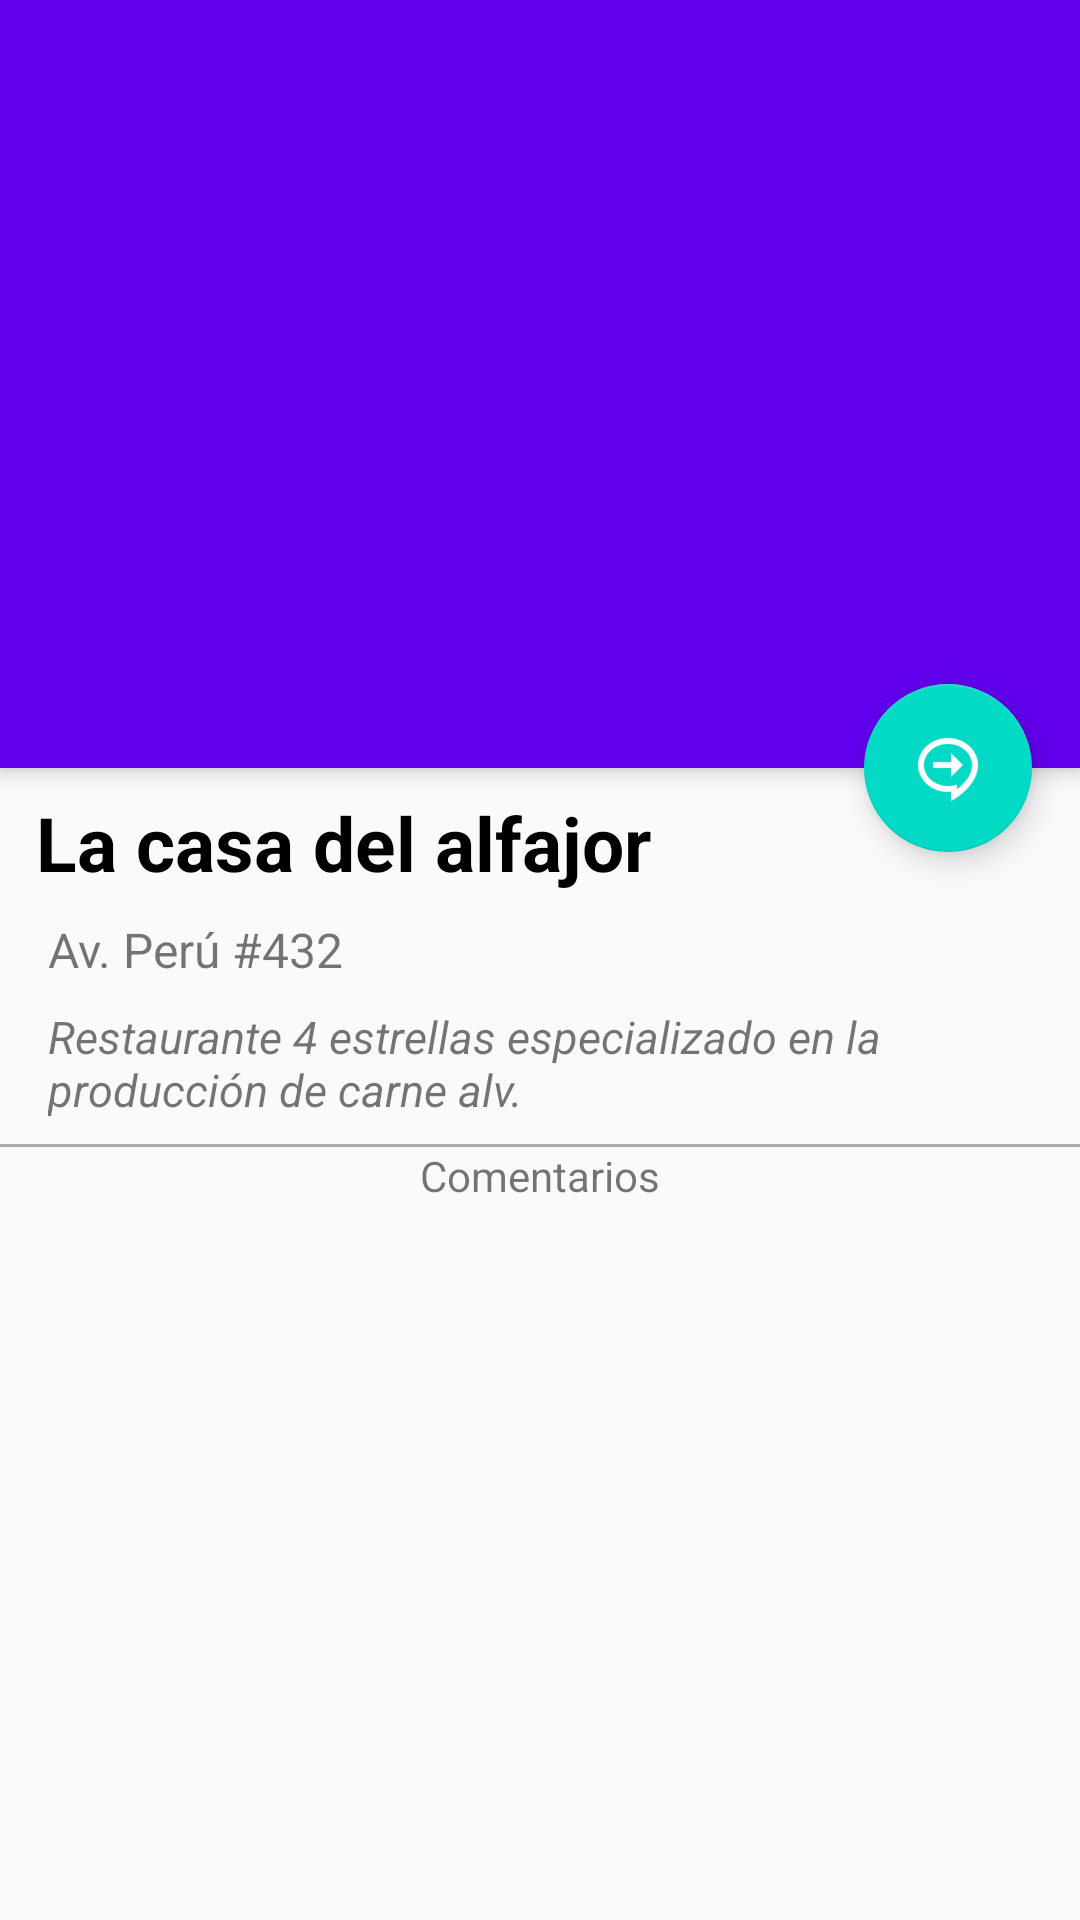

The Android layout XML behind this screen, and the referenced resources:
<!-- AndroidManifest.xml: application theme AppTheme -->
<!-- res/layout/activity_detail_nofake.xml -->
<?xml version="1.0" encoding="utf-8"?>
<android.support.design.widget.CoordinatorLayout xmlns:android="http://schemas.android.com/apk/res/android"
    xmlns:app="http://schemas.android.com/apk/res-auto"
    xmlns:tools="http://schemas.android.com/tools"
    android:layout_width="match_parent"
    android:layout_height="match_parent"
    android:fitsSystemWindows="true"
    tools:context=".DetailActivity">

    <android.support.design.widget.AppBarLayout
        android:id="@+id/appBar"
        android:layout_width="match_parent"
        android:layout_height="256dp"
        android:theme="@style/ThemeOverlay.AppCompat.Dark.ActionBar">

        <android.support.design.widget.CollapsingToolbarLayout
            android:id="@+id/collapsingToolBar"
            android:fitsSystemWindows="true"
            android:layout_width="match_parent"
            android:layout_height="wrap_content"
            app:contentScrim="@color/colorPrimary"
            app:layout_scrollFlags="scroll|exitUntilCollapsed"
            app:title=" "
            >

            <ImageView
                android:id="@+id/iv_foto_restaurante"
                android:layout_width="match_parent"
                android:layout_height="match_parent"
                android:background="@drawable/firework"
                android:scaleType="centerCrop"
                app:layout_collapseMode="parallax" />

            <android.support.v7.widget.Toolbar
                android:id="@+id/toolbar_nofake"
                android:layout_width="match_parent"
                android:layout_height="?attr/actionBarSize"
                app:layout_collapseMode="pin"
                app:popupTheme="@style/ThemeOverlay.AppCompat.Light" />

        </android.support.design.widget.CollapsingToolbarLayout>



    </android.support.design.widget.AppBarLayout>

    <android.support.v4.widget.NestedScrollView
        android:layout_width="match_parent"
        android:layout_height="match_parent"
        app:layout_behavior="@string/appbar_scrolling_view_behavior">

        <LinearLayout
            android:layout_width="match_parent"
            android:layout_height="match_parent"
            android:orientation="vertical"
            android:paddingTop="8dp">

            <TextView
                android:id="@+id/tv_nombre_restaurante"
                android:layout_width="wrap_content"
                android:layout_height="wrap_content"
                android:ellipsize="end"
                android:maxLines="2"
                android:textStyle="bold"
                android:paddingHorizontal="12dp"
                android:text="La casa del alfajor"
                android:textColor="@android:color/black"
                android:textSize="25sp" />


            <TextView
                android:id="@+id/tv_direccion_restaurante"
                android:layout_width="wrap_content"
                android:layout_height="wrap_content"
                android:layout_gravity="left|center"
                android:ellipsize="end"
                android:maxLines="2"
                android:paddingHorizontal="16dp"
                android:paddingTop="8dp"
                android:text="Av. Perú #432"
                android:textSize="16sp"
                android:textStyle="normal" />

            <TextView
                android:id="@+id/tv_descripcion_restaurante"
                android:layout_width="wrap_content"
                android:layout_height="wrap_content"
                android:layout_gravity="center_horizontal"
                android:paddingHorizontal="16dp"
                android:paddingTop="8dp"
                android:paddingBottom="8dp"
                android:text="Restaurante 4 estrellas especializado en la producción de carne alv."
                android:textSize="15sp"
                android:maxLines="5"
                android:ellipsize="end"
                android:textStyle="normal|italic" />

            <View
                android:layout_width="match_parent"
                android:layout_height="1dp"
                android:background="@android:color/darker_gray" />



            <TextView
                android:layout_width="wrap_content"
                android:layout_height="wrap_content"
                android:text="Comentarios"
                android:layout_gravity="center_horizontal"
                android:paddingHorizontal="16dp"
                android:layout_marginBottom="8dp"
                />

            <FrameLayout
                android:id="@+id/detail_container"
                android:layout_width="match_parent"
                android:layout_height="wrap_content"
                android:scrollbars="none" />



        </LinearLayout>

    </android.support.v4.widget.NestedScrollView>


    <android.support.design.widget.FloatingActionButton
        android:id="@+id/bt_add"

        android:layout_width="wrap_content"
        android:layout_height="wrap_content"
        app:elevation="6dp"
        android:src="@drawable/ic_plus"
        android:scaleType="fitCenter"
        app:pressedTranslationZ="12dp"
        android:layout_marginRight="16dp"
        app:layout_anchor="@id/appBar"
        app:layout_anchorGravity="bottom|right|end"
        />





</android.support.design.widget.CoordinatorLayout>
<!-- resources referenced by this layout -->
<resources>
  <!-- drawable ic_plus: png bitmap (drawable, 2356 bytes) -->
  <style name="AppTheme" parent="Theme.AppCompat.Light.NoActionBar">
          
          <item name="colorPrimary">@color/colorPrimary</item>
          <item name="colorPrimaryDark">@color/colorPrimaryDark</item>
          <item name="colorAccent">@color/colorAccent</item>
      </style>
  <!-- not gathered from this repository: default colours our renderer supplied (Android Studio template values) -->
  <color name="colorPrimary">#FF6200EE</color>
  <color name="colorPrimaryDark">#FF3700B3</color>
  <color name="colorAccent">#FF03DAC5</color>
</resources>
